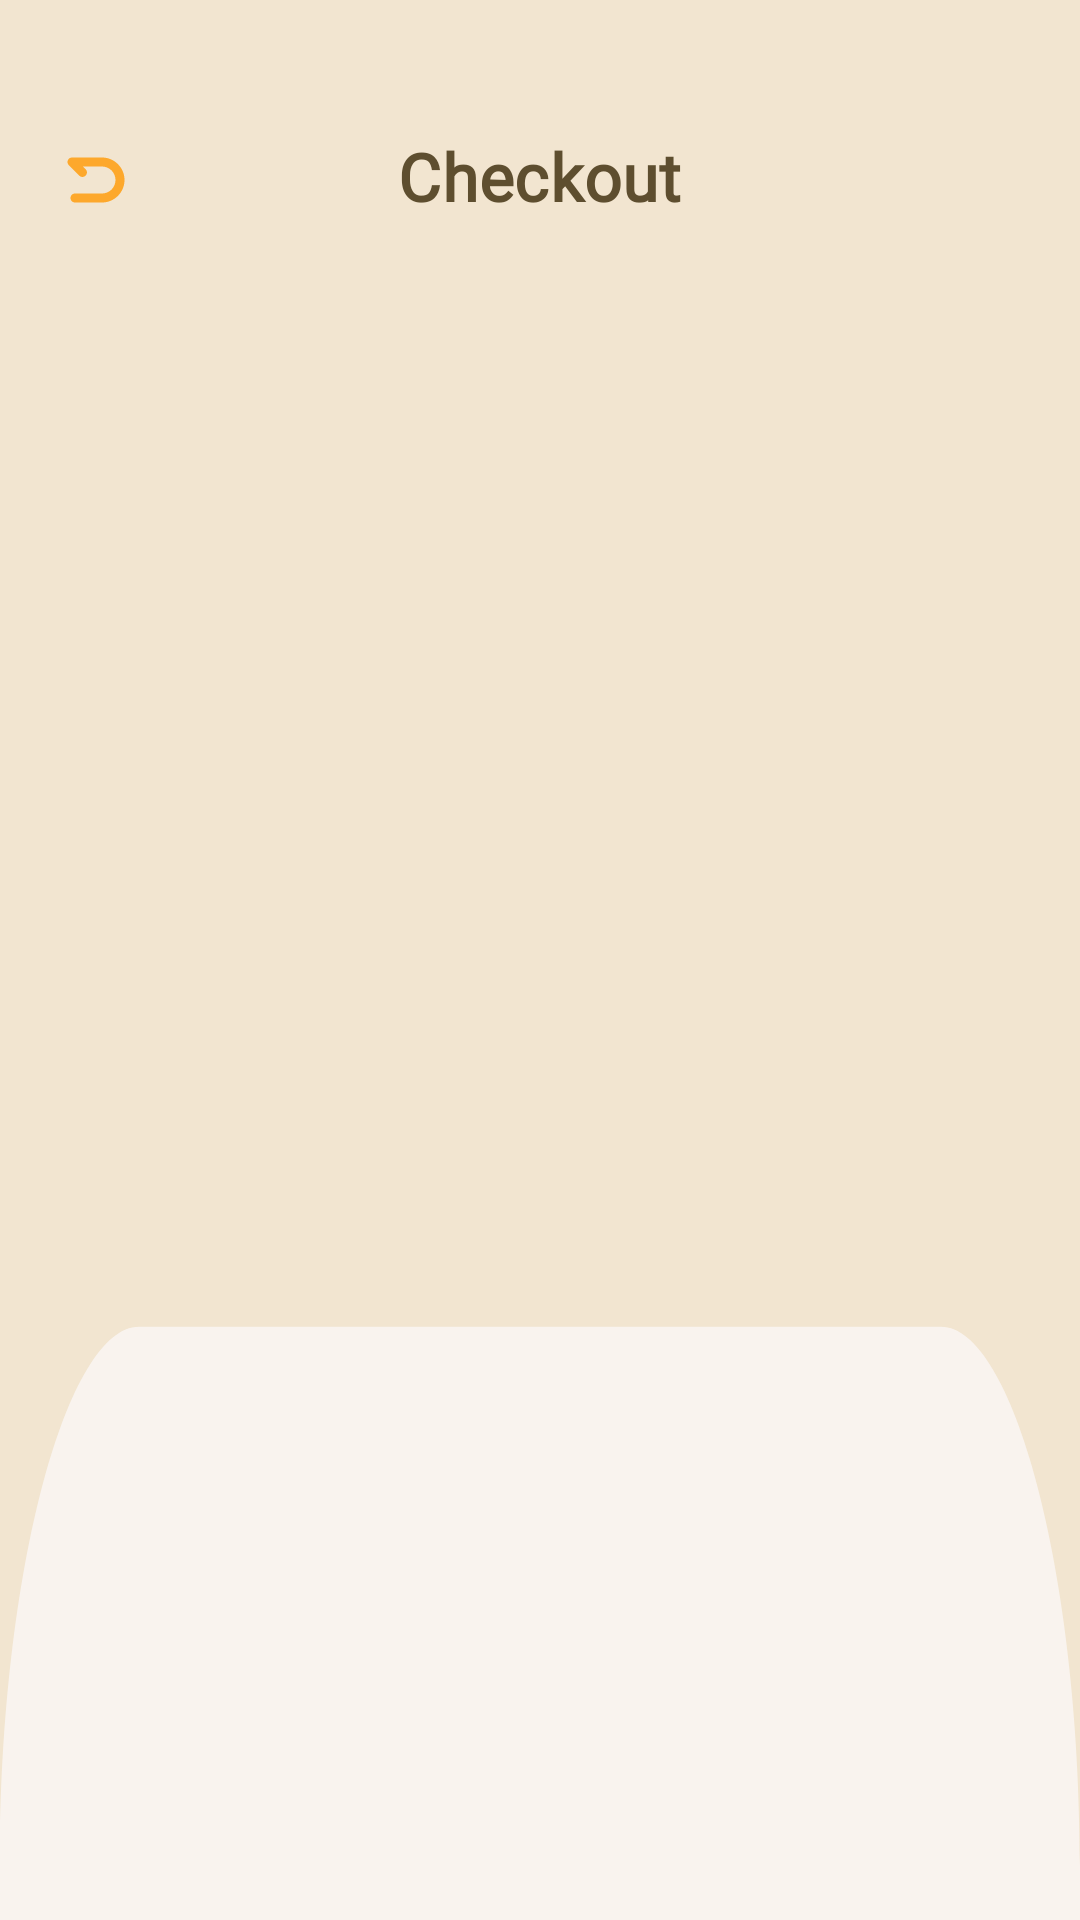

Write the Android layout XML for this screen, with the resource values it uses.
<!-- AndroidManifest.xml: application theme Theme.DClassicsBooks -->
<!-- res/layout/view_header_no_logo.xml -->
<FrameLayout xmlns:android="http://schemas.android.com/apk/res/android"
    android:layout_width="match_parent"
    android:layout_height="160dp">

    
    <ImageView
        android:id="@+id/headerBg"
        android:layout_width="match_parent"
        android:layout_height="match_parent"
        android:src="@drawable/bg_top_card"
        android:scaleType="fitXY"/>

    
    <ImageView
        android:id="@+id/btnBack"
        android:layout_width="24dp"
        android:layout_height="24dp"
        android:layout_gravity="top|start"
        android:layout_marginStart="20dp"
        android:layout_marginTop="48dp"
        android:src="@drawable/ic_back" />

    
    <TextView
        android:id="@+id/txtHeaderTitle"
        android:layout_width="wrap_content"
        android:layout_height="wrap_content"
        android:text="Checkout"
        style="@style/Text.H1"
        android:layout_gravity="top|center_horizontal"
        android:layout_marginTop="44dp"/>

</FrameLayout>
<!-- resources referenced by this layout -->
<resources>
  <!-- drawable bg_top_card (drawable) -->
  <vector xmlns:android="http://schemas.android.com/apk/res/android"
      android:width="420dp"
      android:height="178dp"
      android:viewportWidth="420"
      android:viewportHeight="178">
  
      
      <path
          android:fillColor="@color/background"
          android:pathData="M0,0 H420 V178 H0 Z"/>
  
      
      <path
          android:fillColor="@color/primary"
          android:pathData="
              M420,173
              C420,145.386 393.614,123 366,123
              H54
              C26.3858,123 0,145.386 0,173
              V0
              H420
              Z"/>
  </vector>
  <!-- drawable ic_back (drawable) -->
  <vector xmlns:android="http://schemas.android.com/apk/res/android"
      android:width="30dp"
      android:height="30dp"
      android:viewportWidth="30"
      android:viewportHeight="30">
  
      <path
          android:fillColor="#FDA82C"
          android:fillType="evenOdd"
          android:pathData="M3.26753,6.7825C3.40946,6.43985 3.64981,6.14698 3.9582,5.94094C4.26659,5.73491 4.62915,5.62496 5,5.625H17.5C19.9864,5.625 22.371,6.61272 24.1292,8.37087C25.8873,10.129 26.875,12.5136 26.875,15C26.875,17.4864 25.8873,19.871 24.1292,21.6291C22.371,23.3873 19.9864,24.375 17.5,24.375H6.25C5.75275,24.375 5.27584,24.1775 4.92421,23.8258C4.57258,23.4742 4.375,22.9973 4.375,22.5C4.375,22.0027 4.57258,21.5258 4.92421,21.1742C5.27584,20.8225 5.75275,20.625 6.25,20.625H17.5C18.9919,20.625 20.4226,20.0324 21.4775,18.9775C22.5324,17.9226 23.125,16.4918 23.125,15C23.125,13.5082 22.5324,12.0774 21.4775,11.0225C20.4226,9.96763 18.9919,9.375 17.5,9.375H9.52628L10.7013,10.55C11.0427,10.9038 11.2314,11.3775 11.2269,11.8691C11.2224,12.3607 11.025,12.8309 10.6772,13.1784C10.3294,13.5259 9.85904,13.7229 9.36742,13.7269C8.87579,13.7309 8.40225,13.5417 8.04878,13.2L3.67378,8.825C3.41177,8.56283 3.23333,8.22887 3.16102,7.86534C3.08872,7.5018 3.12578,7.12498 3.26753,6.7825Z"/>
  </vector>
  <style name="Text.H1" parent="Text">
          <item name="android:textSize">22sp</item>
          <item name="android:lineSpacingExtra">8sp</item>
          <item name="android:letterSpacing">0.01</item>
          <item name="android:textColor">@color/text_header</item>
          <item name="android:textFontWeight">600</item>
      </style>
  <style name="Theme.DClassicsBooks" parent="Base.Theme.DClassicsBooks" />
  <color name="background">#F9F3EE</color>
  <color name="primary">#F2E5D0</color>
  <style name="Text">
          <item name="android:fontFamily">@font/poppins_family</item>
          <item name="android:layout_width">wrap_content</item>
          <item name="android:layout_height">wrap_content</item>
      </style>
  <color name="text_header">#5E4E2F</color>
  <style name="Base.Theme.DClassicsBooks" parent="Theme.Material3.DayNight.NoActionBar">
          
          
          <item name="android:statusBarColor">@android:color/transparent</item>
          <item name="android:windowLightStatusBar">false</item>
      </style>
</resources>
